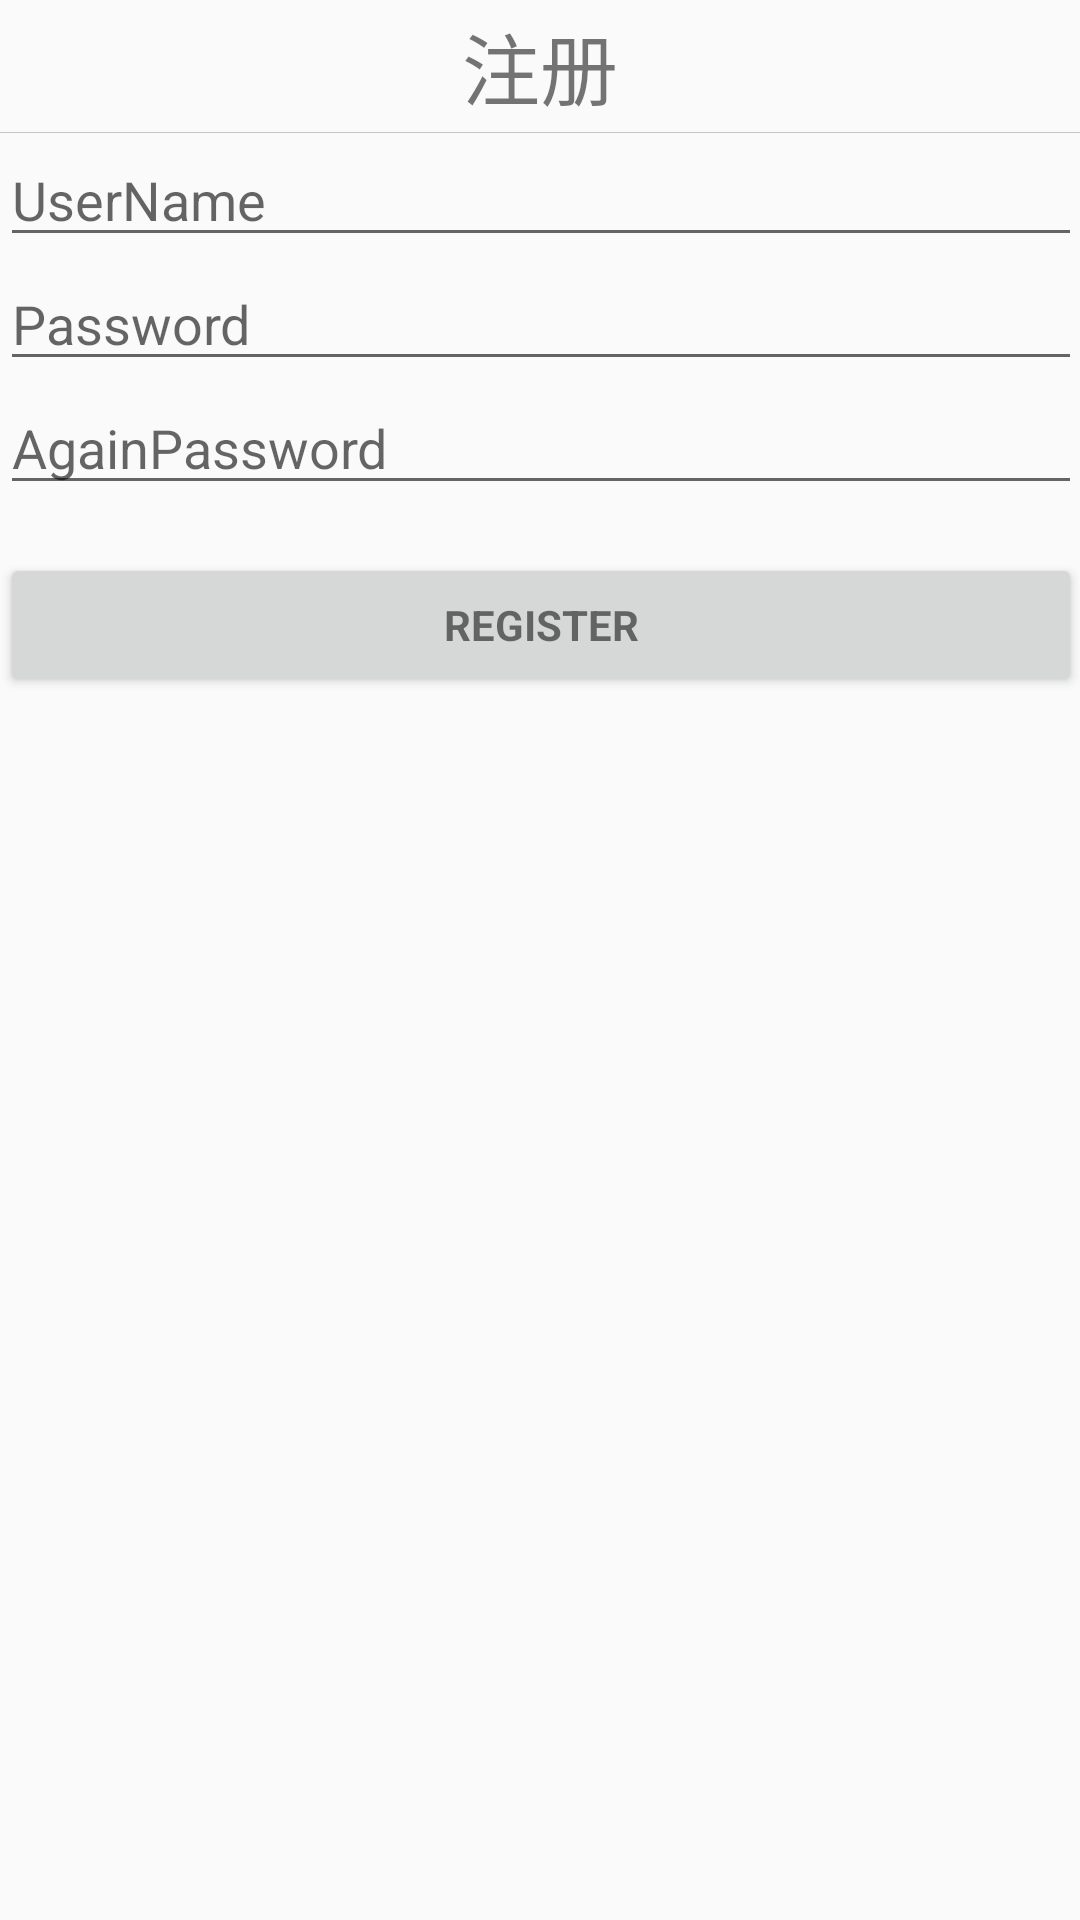

Android layout source for this screen:
<!-- AndroidManifest.xml: application theme AppTheme -->
<!-- res/layout/activity_register.xml -->
<LinearLayout xmlns:android="http://schemas.android.com/apk/res/android"
    xmlns:tools="http://schemas.android.com/tools"
    android:layout_width="match_parent"
    android:layout_height="match_parent"
    android:gravity="center_horizontal"
    android:orientation="vertical"
    tools:context="com.dream.activity.LoginActivity">

    <LinearLayout
        android:gravity="center"

        android:layout_width="match_parent"
        android:layout_height="44dp"
        android:orientation="horizontal">

        <TextView
            android:id="@+id/tv_title"
            android:layout_width="wrap_content"
            android:textSize="26sp"
            android:text="注册"
            android:layout_height="wrap_content" />

    </LinearLayout>

    <View
        android:layout_width="match_parent"
        android:layout_height="1px"
        android:background="#c6c6c6" />

    <FrameLayout
        android:layout_width="match_parent"
        android:orientation="vertical"
        android:paddingBottom="@dimen/activity_vertical_margin"
        android:paddingLeft="@dimen/activity_horizontal_margin"
        android:paddingRight="@dimen/activity_horizontal_margin"
        android:paddingTop="@dimen/activity_vertical_margin"
        android:layout_height="match_parent">
        
        <ProgressBar
            android:id="@+id/login_progress"
            android:layout_gravity="center"
            style="?android:attr/progressBarStyleLarge"
            android:layout_width="wrap_content"
            android:layout_height="wrap_content"
            android:layout_marginBottom="8dp"
            android:visibility="gone" />

        <ScrollView
            android:id="@+id/login_form"
            android:layout_width="match_parent"
            android:layout_height="match_parent">

            <LinearLayout
                android:layout_width="match_parent"
                android:layout_height="wrap_content"
                android:orientation="vertical">


                <LinearLayout
                    android:id="@+id/email_login_form"
                    android:layout_width="match_parent"
                    android:layout_height="wrap_content"
                    android:orientation="vertical">

                    <AutoCompleteTextView
                        android:id="@+id/email"
                        android:layout_width="match_parent"
                        android:layout_height="wrap_content"
                        android:hint="@string/prompt_email"
                        android:inputType="textEmailAddress"
                        android:maxLines="1"
                        android:singleLine="true" />

                    <EditText
                        android:id="@+id/password"
                        android:layout_width="match_parent"
                        android:layout_height="wrap_content"
                        android:hint="@string/prompt_password"
                        android:imeActionId="@+id/login"
                        android:imeActionLabel="@string/action_sign_in_short"
                        android:imeOptions="actionUnspecified"
                        android:inputType="textPassword"
                        android:maxLines="1"
                        android:singleLine="true" />
                    <EditText
                        android:id="@+id/againpassword"
                        android:layout_width="match_parent"
                        android:layout_height="wrap_content"
                        android:hint="AgainPassword"
                        android:imeActionId="@+id/login"
                        android:imeActionLabel="@string/action_sign_in_short"
                        android:imeOptions="actionUnspecified"
                        android:inputType="textPassword"
                        android:maxLines="1"
                        android:singleLine="true" />
                    <Button
                        android:id="@+id/email_sign_in_button"
                        style="?android:textAppearanceSmall"
                        android:layout_width="match_parent"
                        android:layout_height="wrap_content"
                        android:layout_marginTop="16dp"
                        android:text="register"
                        android:textStyle="bold" />

                </LinearLayout>
            </LinearLayout>
        </ScrollView>
    </FrameLayout>
</LinearLayout>
<!-- resources referenced by this layout -->
<resources>
  <string name="action_sign_in_short">Sign in</string>
  <string name="prompt_email">UserName</string>
  <string name="prompt_password">Password</string>
  <style name="AppTheme" parent="Theme.AppCompat.Light.NoActionBar">
          
      </style>
</resources>
